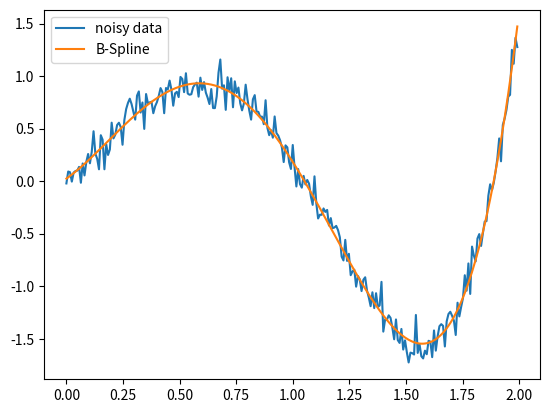
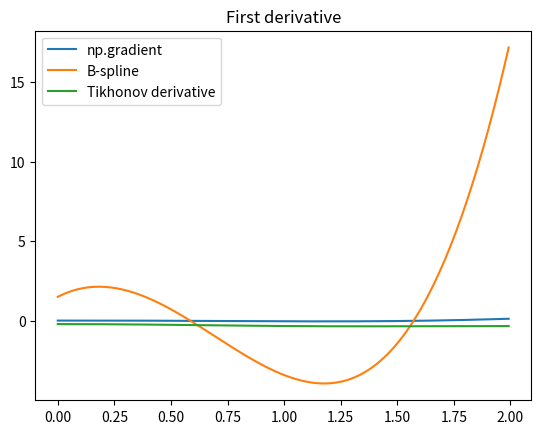

Python code for these plots, in order:
from matplotlib import pyplot as plt
import numpy as np
from scipy.interpolate import splrep, splev
import scipy.sparse as sparse
from scipy.sparse import csc_matrix
from scipy.sparse import dia_matrix

x = np.arange(0,2,0.008)
data = np.polynomial.polynomial.polyval(x,[0,2,1,-2,-3,2.6,-0.4])
deriv=np.gradient(data)
'''
x = np.arange(0,2,0.008)

print(np.polynomial.polynomial.polyval(2,[1,2,3,4]))
here the expression would be evaluated as 1+ 2*2 + 3* 2^2 + 4* 2^3 +...
'''
noise = np.random.normal(0,0.1,data.shape)
noisy_data = data + noise

f = splrep(x,noisy_data,k=5,s=3) # B-spline
#plt.plot(x, data, label="raw data")
#plt.plot(x, noise, label="noise")
plt.figure(1)
plt.plot(x, noisy_data, label="noisy data")
plt.plot(x, splev(x,f), label="B-Spline")
derivSpline=splev(x,f,der=1)  # B-spline derivative

#plt.plot(x, splev(x,f,der=2)/100, label="2nd derivative")
#plt.hlines(0,0,2)
plt.legend(loc=0)

"""
    Tikhonov differentiation.

    
    """
    
 # Initialize a few things    
n = len(x)
f = np.matrix(data - data[0]).reshape((n,1))
dx=0.008
lam=1

# Get a trapezoidal approximation to an integral
A = np.zeros((n,n))
for i in range(1, n):
    A[i,i] = dx/2
    A[i,0] = dx/2
    for j in range(1,i): A[i,j] = dx

e = np.ones(n-1)
D = sparse.diags([e, -e], [1, 0], shape=(n-1, n)).todense() / dx

# Invert to find derivative
g = np.squeeze(np.asarray(np.linalg.lstsq(A.T.dot(A) + lam*D.T.dot(D),A.T.dot(f),rcond=None)[0]))

plt.figure(2)
plt.plot(x, deriv, label="np.gradient")
plt.plot(x, derivSpline, label="B-spline")
plt.plot(x,g,label="Tikhonov derivative")
plt.legend(loc=0)
plt.title('First derivative')
